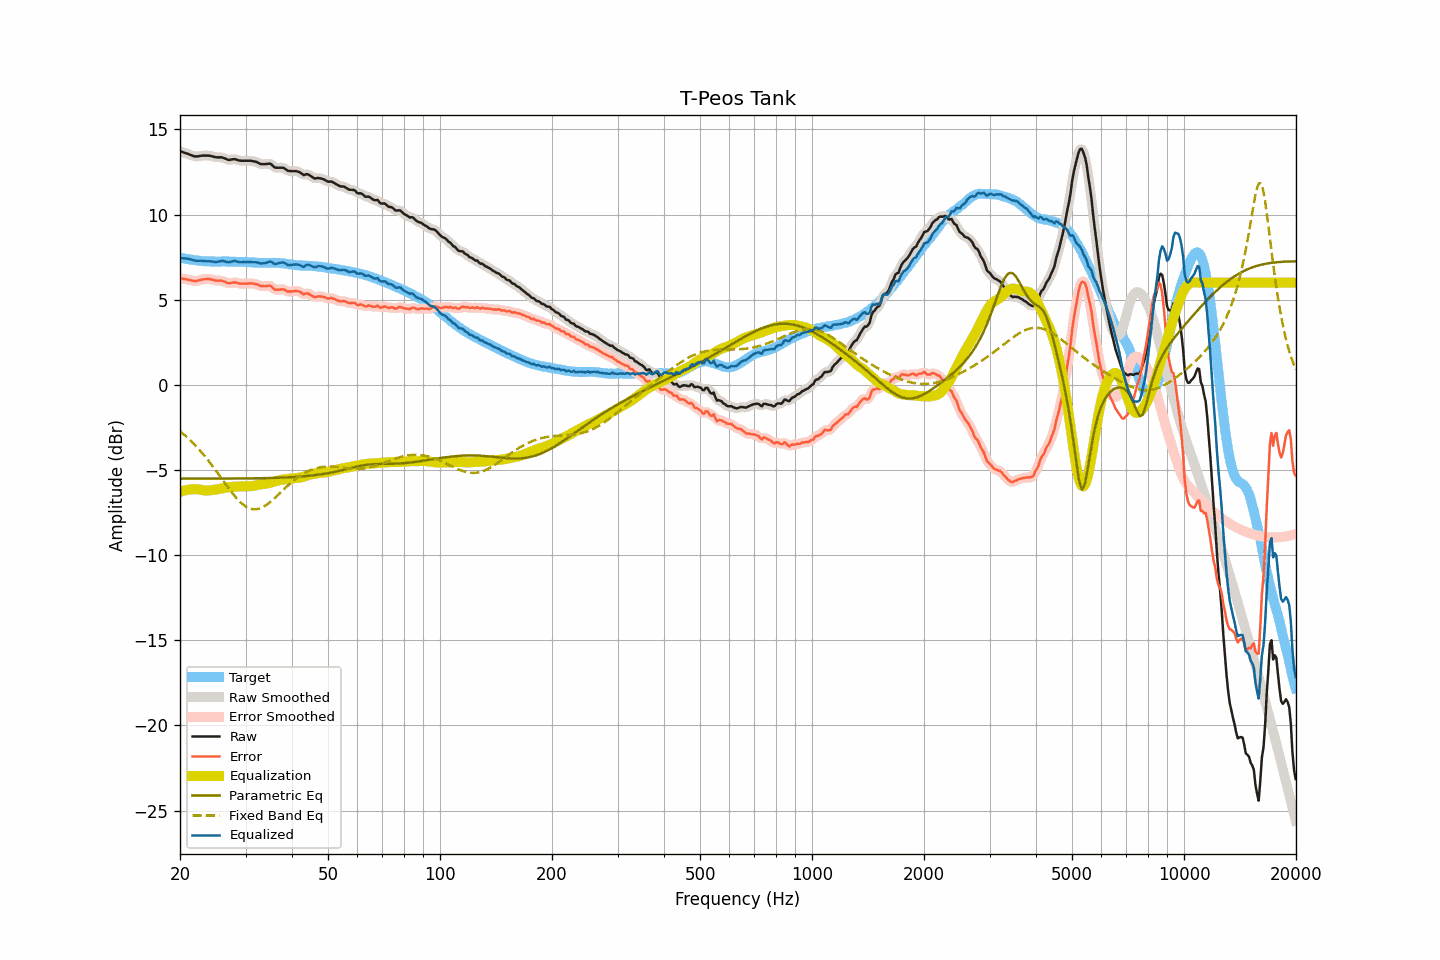

The file beside this chart, header and first rows:
frequency, raw, smoothed, error, error_smoothed, equalization, parametric_eq, fixed_band_eq, equalized_raw, equalized_smoothed, target
20.00, 13.72, 13.72, 6.26, 6.26, -6.28, -5.50, -2.72, 7.44, 7.44, 7.47
20.20, 13.69, 13.69, 6.25, 6.24, -6.25, -5.50, -2.80, 7.44, 7.44, 7.45
20.40, 13.65, 13.66, 6.23, 6.23, -6.22, -5.50, -2.88, 7.43, 7.44, 7.43
20.61, 13.62, 13.62, 6.21, 6.21, -6.19, -5.50, -2.96, 7.43, 7.43, 7.42
20.81, 13.59, 13.59, 6.20, 6.19, -6.17, -5.50, -3.04, 7.42, 7.42, 7.40
21.02, 13.56, 13.56, 6.18, 6.18, -6.16, -5.50, -3.13, 7.41, 7.40, 7.38
21.23, 13.52, 13.52, 6.16, 6.16, -6.14, -5.50, -3.22, 7.38, 7.38, 7.36
21.44, 13.49, 13.49, 6.14, 6.13, -6.13, -5.50, -3.31, 7.36, 7.35, 7.35
21.66, 13.45, 13.45, 6.11, 6.11, -6.12, -5.50, -3.40, 7.33, 7.33, 7.34
21.87, 13.42, 13.43, 6.10, 6.10, -6.12, -5.50, -3.50, 7.30, 7.31, 7.32
22.09, 13.41, 13.42, 6.10, 6.10, -6.12, -5.50, -3.60, 7.29, 7.29, 7.31
22.31, 13.42, 13.42, 6.12, 6.12, -6.13, -5.50, -3.70, 7.29, 7.29, 7.30
22.54, 13.43, 13.43, 6.14, 6.14, -6.14, -5.50, -3.81, 7.29, 7.29, 7.29
22.76, 13.45, 13.45, 6.17, 6.17, -6.16, -5.50, -3.92, 7.29, 7.29, 7.28
22.99, 13.46, 13.46, 6.19, 6.19, -6.18, -5.50, -4.03, 7.28, 7.28, 7.27
23.22, 13.46, 13.46, 6.20, 6.20, -6.19, -5.50, -4.14, 7.27, 7.27, 7.26
23.45, 13.46, 13.47, 6.20, 6.21, -6.20, -5.50, -4.25, 7.26, 7.26, 7.26
23.69, 13.46, 13.46, 6.22, 6.21, -6.20, -5.50, -4.37, 7.26, 7.26, 7.25
23.92, 13.46, 13.46, 6.22, 6.21, -6.20, -5.50, -4.49, 7.26, 7.26, 7.25
24.16, 13.44, 13.44, 6.20, 6.20, -6.19, -5.50, -4.61, 7.25, 7.25, 7.25
24.40, 13.42, 13.42, 6.18, 6.18, -6.18, -5.50, -4.74, 7.24, 7.24, 7.24
24.65, 13.39, 13.39, 6.15, 6.15, -6.17, -5.50, -4.87, 7.23, 7.23, 7.24
24.89, 13.37, 13.38, 6.13, 6.13, -6.15, -5.50, -4.99, 7.22, 7.22, 7.24
25.14, 13.36, 13.36, 6.12, 6.12, -6.14, -5.50, -5.12, 7.22, 7.22, 7.24
25.39, 13.36, 13.36, 6.12, 6.12, -6.12, -5.50, -5.25, 7.24, 7.24, 7.24
25.65, 13.36, 13.36, 6.12, 6.12, -6.10, -5.50, -5.39, 7.26, 7.26, 7.24
25.91, 13.36, 13.35, 6.11, 6.11, -6.08, -5.50, -5.52, 7.28, 7.27, 7.25
26.16, 13.33, 13.33, 6.08, 6.08, -6.06, -5.50, -5.65, 7.27, 7.27, 7.25
26.43, 13.29, 13.29, 6.05, 6.04, -6.04, -5.50, -5.78, 7.25, 7.25, 7.25
26.69, 13.25, 13.25, 6.01, 6.00, -6.03, -5.50, -5.91, 7.22, 7.22, 7.25
26.96, 13.21, 13.22, 5.97, 5.98, -6.02, -5.50, -6.04, 7.20, 7.21, 7.24
27.23, 13.21, 13.22, 5.97, 5.98, -6.00, -5.50, -6.17, 7.21, 7.21, 7.24
27.50, 13.23, 13.23, 5.99, 5.99, -5.99, -5.50, -6.29, 7.24, 7.24, 7.24
27.77, 13.25, 13.25, 6.01, 6.01, -5.99, -5.50, -6.41, 7.27, 7.26, 7.24
28.05, 13.25, 13.25, 6.01, 6.01, -5.98, -5.50, -6.53, 7.27, 7.27, 7.24
28.33, 13.23, 13.23, 6.01, 6.00, -5.98, -5.50, -6.64, 7.26, 7.25, 7.23
28.62, 13.20, 13.20, 5.98, 5.98, -5.97, -5.50, -6.74, 7.23, 7.23, 7.23
28.90, 13.17, 13.18, 5.95, 5.96, -5.97, -5.50, -6.84, 7.20, 7.21, 7.22
29.19, 13.16, 13.16, 5.94, 5.94, -5.96, -5.50, -6.93, 7.20, 7.20, 7.22
29.48, 13.16, 13.16, 5.94, 5.94, -5.95, -5.49, -7.01, 7.21, 7.21, 7.22
29.78, 13.16, 13.16, 5.94, 5.94, -5.95, -5.49, -7.08, 7.21, 7.21, 7.22
30.08, 13.16, 13.16, 5.95, 5.95, -5.95, -5.49, -7.15, 7.21, 7.21, 7.22
30.38, 13.16, 13.16, 5.95, 5.95, -5.95, -5.49, -7.20, 7.21, 7.21, 7.21
30.68, 13.16, 13.16, 5.96, 5.96, -5.95, -5.49, -7.24, 7.21, 7.21, 7.20
30.99, 13.16, 13.16, 5.96, 5.96, -5.95, -5.49, -7.28, 7.21, 7.21, 7.20
31.30, 13.14, 13.14, 5.95, 5.95, -5.94, -5.49, -7.29, 7.20, 7.20, 7.19
31.61, 13.12, 13.13, 5.94, 5.94, -5.92, -5.49, -7.31, 7.20, 7.20, 7.19
31.93, 13.10, 13.10, 5.92, 5.92, -5.90, -5.49, -7.30, 7.20, 7.20, 7.18
32.24, 13.07, 13.06, 5.90, 5.89, -5.88, -5.48, -7.30, 7.19, 7.18, 7.17
32.57, 13.02, 13.02, 5.85, 5.85, -5.86, -5.48, -7.27, 7.16, 7.16, 7.17
32.89, 12.97, 12.99, 5.81, 5.82, -5.84, -5.48, -7.24, 7.13, 7.14, 7.17
33.22, 12.96, 12.96, 5.80, 5.80, -5.83, -5.48, -7.20, 7.13, 7.13, 7.16
33.55, 12.96, 12.96, 5.80, 5.79, -5.82, -5.48, -7.15, 7.14, 7.13, 7.16
33.89, 12.96, 12.96, 5.79, 5.80, -5.81, -5.48, -7.10, 7.15, 7.15, 7.17
34.23, 12.97, 12.98, 5.81, 5.81, -5.80, -5.47, -7.03, 7.18, 7.18, 7.17
34.57, 12.98, 12.99, 5.82, 5.82, -5.77, -5.47, -6.96, 7.21, 7.21, 7.16
34.92, 12.99, 12.97, 5.82, 5.81, -5.75, -5.47, -6.89, 7.24, 7.22, 7.17
35.27, 12.93, 12.92, 5.77, 5.75, -5.72, -5.47, -6.81, 7.21, 7.20, 7.17
35.62, 12.84, 12.85, 5.67, 5.68, -5.70, -5.46, -6.73, 7.15, 7.15, 7.17
35.97, 12.76, 12.78, 5.59, 5.62, -5.67, -5.46, -6.64, 7.09, 7.12, 7.17
... 635 more rows
